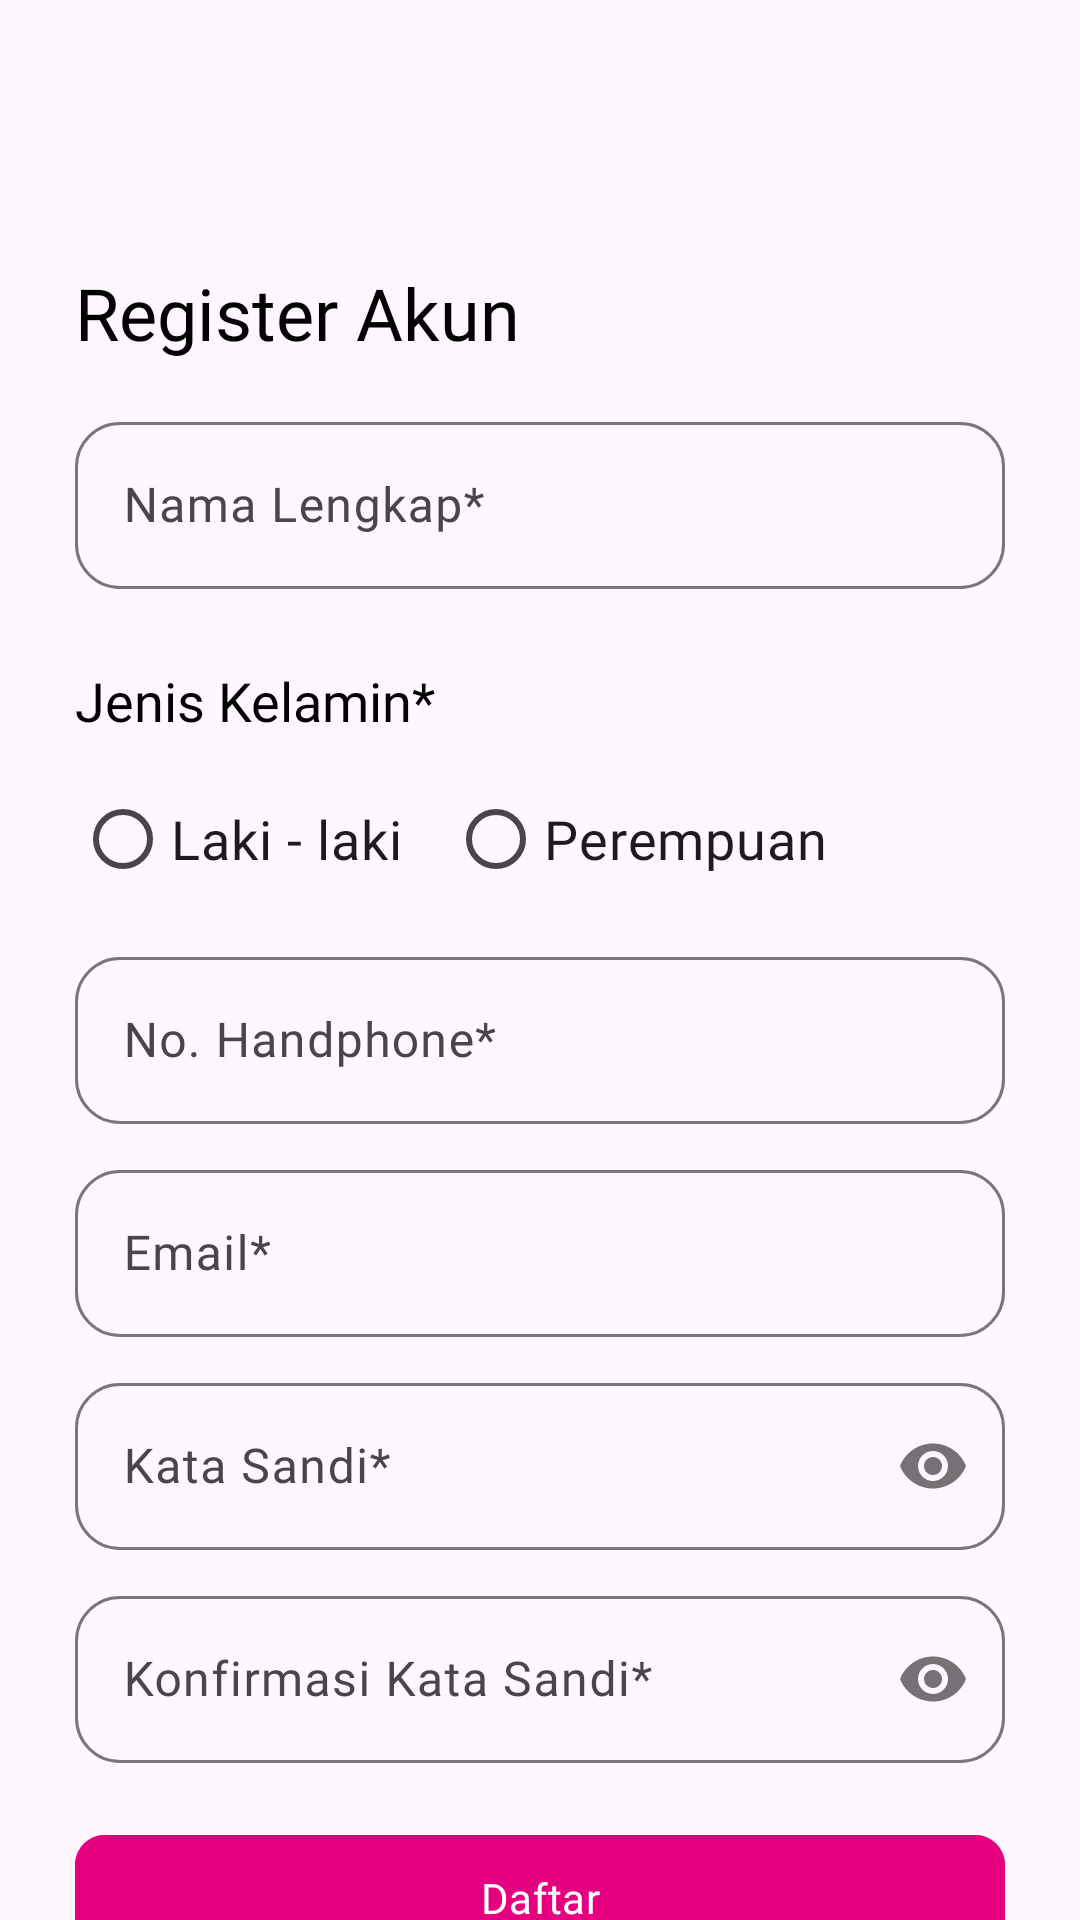

Write the Android layout XML for this screen, with the resource values it uses.
<!-- AndroidManifest.xml: application theme Theme.ImunisasiKu -->
<!-- res/layout/fragment_register.xml -->
<?xml version="1.0" encoding="utf-8"?>
<androidx.core.widget.NestedScrollView xmlns:android="http://schemas.android.com/apk/res/android"
    xmlns:app="http://schemas.android.com/apk/res-auto"
    xmlns:tools="http://schemas.android.com/tools"
    android:layout_width="match_parent"
    android:layout_height="match_parent"
    android:fillViewport="true"
    tools:context=".presentation.auth.RegisterFragment">

    <androidx.constraintlayout.widget.ConstraintLayout
        android:layout_width="match_parent"
        android:layout_height="match_parent">

        <com.google.android.material.button.MaterialButton
            android:id="@+id/btn_back"
            style="@style/Widget.MaterialComponents.Button.IconOnly"
            android:layout_width="48dp"
            android:layout_height="48dp"
            android:layout_margin="20dp"
            app:iconSize="28dp"
            app:iconTint="@color/black"
            android:background="@android:color/transparent"
            app:icon="@drawable/vector_back"
            app:layout_constraintStart_toStartOf="parent"
            app:layout_constraintTop_toTopOf="parent" />

        <TextView
            android:id="@+id/tv_register_akun"
            android:layout_width="wrap_content"
            android:layout_height="wrap_content"
            android:layout_marginStart="25dp"
            android:layout_marginTop="20dp"
            android:fontFamily="@font/poppins_semibold"
            android:text="@string/register_akun"
            android:textColor="@color/black"
            android:textSize="24sp"
            app:layout_constraintStart_toStartOf="parent"
            app:layout_constraintTop_toBottomOf="@id/btn_back" />

        <com.google.android.material.textfield.TextInputLayout
            android:id="@+id/tl_nama"
            android:layout_width="match_parent"
            android:layout_height="wrap_content"
            android:layout_marginHorizontal="25dp"
            android:layout_marginTop="15dp"
            app:boxCornerRadiusBottomEnd="15dp"
            app:boxCornerRadiusBottomStart="15dp"
            app:boxCornerRadiusTopEnd="15dp"
            app:boxCornerRadiusTopStart="15dp"
            app:layout_constraintTop_toBottomOf="@id/tv_register_akun">

            <EditText
                android:id="@+id/et_nama"
                android:layout_width="match_parent"
                android:layout_height="match_parent"
                android:autofillHints=""
                android:fontFamily="@font/poppins_medium"
                android:hint="@string/nama_lengkap"
                android:inputType="text" />
        </com.google.android.material.textfield.TextInputLayout>

        <TextView
            android:id="@+id/tv_jenis_kelamin"
            android:layout_width="wrap_content"
            android:layout_height="wrap_content"
            android:layout_marginTop="25dp"
            android:fontFamily="@font/poppins_semibold"
            android:text="@string/jenis_kelamin"
            android:textColor="@color/black"
            android:textSize="18sp"
            app:layout_constraintStart_toStartOf="@id/tl_nama"
            app:layout_constraintTop_toBottomOf="@id/tl_nama" />

        <RadioGroup
            android:id="@+id/rg_jenis_kelamin"
            android:layout_width="wrap_content"
            android:layout_height="wrap_content"
            android:layout_marginTop="10dp"
            android:orientation="horizontal"
            app:layout_constraintStart_toStartOf="@id/tv_jenis_kelamin"
            app:layout_constraintTop_toBottomOf="@id/tv_jenis_kelamin">

            <RadioButton
                android:id="@+id/radio_laki_laki"
                android:layout_width="wrap_content"
                android:layout_height="wrap_content"
                android:fontFamily="@font/poppins_medium"
                android:text="@string/laki_laki"
                android:textSize="18sp" />

            <RadioButton
                android:id="@+id/radio_perempuan"
                android:layout_width="wrap_content"
                android:layout_height="wrap_content"
                android:layout_marginStart="15dp"
                android:fontFamily="@font/poppins_medium"
                android:text="@string/perempuan"
                android:textSize="18sp" />
        </RadioGroup>

        <com.google.android.material.textfield.TextInputLayout
            android:id="@+id/tl_phone"
            android:layout_width="match_parent"
            android:layout_height="wrap_content"
            android:layout_marginHorizontal="25dp"
            android:layout_marginTop="10dp"
            app:boxCornerRadiusBottomEnd="15dp"
            app:boxCornerRadiusBottomStart="15dp"
            app:boxCornerRadiusTopEnd="15dp"
            app:boxCornerRadiusTopStart="15dp"
            app:layout_constraintTop_toBottomOf="@id/rg_jenis_kelamin">

            <EditText
                android:id="@+id/et_phone"
                android:layout_width="match_parent"
                android:layout_height="match_parent"
                android:autofillHints=""
                android:fontFamily="@font/poppins_medium"
                android:hint="@string/no_handphone"
                android:inputType="phone" />
        </com.google.android.material.textfield.TextInputLayout>

        <com.google.android.material.textfield.TextInputLayout
            android:id="@+id/tl_email"
            android:layout_width="match_parent"
            android:layout_height="wrap_content"
            android:layout_marginHorizontal="25dp"
            android:layout_marginTop="10dp"
            app:boxCornerRadiusBottomEnd="15dp"
            app:boxCornerRadiusBottomStart="15dp"
            app:boxCornerRadiusTopEnd="15dp"
            app:boxCornerRadiusTopStart="15dp"
            app:layout_constraintTop_toBottomOf="@id/tl_phone">

            <EditText
                android:id="@+id/et_email"
                android:layout_width="match_parent"
                android:layout_height="match_parent"
                android:autofillHints=""
                android:fontFamily="@font/poppins_medium"
                android:hint="@string/email"
                android:inputType="textEmailAddress" />
        </com.google.android.material.textfield.TextInputLayout>

        <com.google.android.material.textfield.TextInputLayout
            android:id="@+id/tl_password"
            android:layout_width="match_parent"
            android:layout_height="wrap_content"
            android:layout_marginHorizontal="25dp"
            android:layout_marginTop="10dp"
            app:boxCornerRadiusBottomEnd="15dp"
            app:boxCornerRadiusBottomStart="15dp"
            app:boxCornerRadiusTopEnd="15dp"
            app:boxCornerRadiusTopStart="15dp"
            app:layout_constraintTop_toBottomOf="@id/tl_email"
            app:passwordToggleEnabled="true">

            <EditText
                android:id="@+id/et_password"
                android:layout_width="match_parent"
                android:layout_height="match_parent"
                android:autofillHints=""
                android:fontFamily="@font/poppins_medium"
                android:hint="@string/kata_sandi"
                android:inputType="textPassword" />
        </com.google.android.material.textfield.TextInputLayout>

        <com.google.android.material.textfield.TextInputLayout
            android:id="@+id/tl_confirm_password"
            android:layout_width="match_parent"
            android:layout_height="wrap_content"
            android:layout_marginHorizontal="25dp"
            android:layout_marginTop="10dp"
            app:boxCornerRadiusBottomEnd="15dp"
            app:boxCornerRadiusBottomStart="15dp"
            app:boxCornerRadiusTopEnd="15dp"
            app:boxCornerRadiusTopStart="15dp"
            app:layout_constraintTop_toBottomOf="@id/tl_password"
            app:passwordToggleEnabled="true">

            <EditText
                android:id="@+id/et_confirm_password"
                android:layout_width="match_parent"
                android:layout_height="match_parent"
                android:autofillHints=""
                android:fontFamily="@font/poppins_medium"
                android:hint="@string/konfirmasi_kata_sandi"
                android:inputType="textPassword" />
        </com.google.android.material.textfield.TextInputLayout>

        <com.google.android.material.button.MaterialButton
            android:id="@+id/btn_register"
            android:layout_width="match_parent"
            android:layout_height="50dp"
            android:layout_marginHorizontal="25dp"
            android:layout_marginTop="20dp"
            android:backgroundTint="@color/pink"
            android:fontFamily="@font/poppins_medium"
            android:text="@string/daftar"
            app:cornerRadius="10dp"
            app:layout_constraintTop_toBottomOf="@id/tl_confirm_password" />

        <ProgressBar
            android:id="@+id/progress_bar"
            android:layout_width="24dp"
            android:layout_height="24dp"
            android:indeterminate="true"
            android:indeterminateTint="@color/white"
            android:visibility="gone"
            app:layout_constraintBottom_toBottomOf="@id/btn_register"
            app:layout_constraintEnd_toEndOf="@id/btn_register"
            app:layout_constraintStart_toStartOf="@id/btn_register"
            app:layout_constraintTop_toTopOf="@id/btn_register" />

    </androidx.constraintlayout.widget.ConstraintLayout>

</androidx.core.widget.NestedScrollView>
<!-- resources referenced by this layout -->
<resources>
  <color name="black">#FF000000</color>
  <color name="pink">#E4007F</color>
  <color name="white">#FFFFFFFF</color>
  <string name="daftar">Daftar</string>
  <string name="email">Email*</string>
  <string name="jenis_kelamin">Jenis Kelamin*</string>
  <string name="kata_sandi">Kata Sandi*</string>
  <string name="konfirmasi_kata_sandi">Konfirmasi Kata Sandi*</string>
  <string name="laki_laki">Laki - laki</string>
  <string name="nama_lengkap">Nama Lengkap*</string>
  <string name="no_handphone">No. Handphone*</string>
  <string name="perempuan">Perempuan</string>
  <string name="register_akun">Register Akun</string>
  <style name="Widget.MaterialComponents.Button.IconOnly">
          <item name="iconPadding">0dp</item>
          <item name="android:insetTop">0dp</item>
          <item name="android:insetBottom">0dp</item>
          <item name="android:paddingLeft">5dp</item>
          <item name="android:paddingRight">5dp</item>
          <item name="android:minWidth">12dp</item>
          <item name="android:minHeight">12dp</item>
          <item name="iconGravity">textStart</item>
      </style>
  <style name="Theme.ImunisasiKu" parent="Base.Theme.ImunisasiKu" />
  <style name="Base.Theme.ImunisasiKu" parent="Theme.Material3.DayNight.NoActionBar">
          
          <item name="colorPrimary">@color/pink</item>
          <item name="android:statusBarColor">@color/black30</item>
      </style>
  <color name="black30">#4D000000</color>
</resources>
